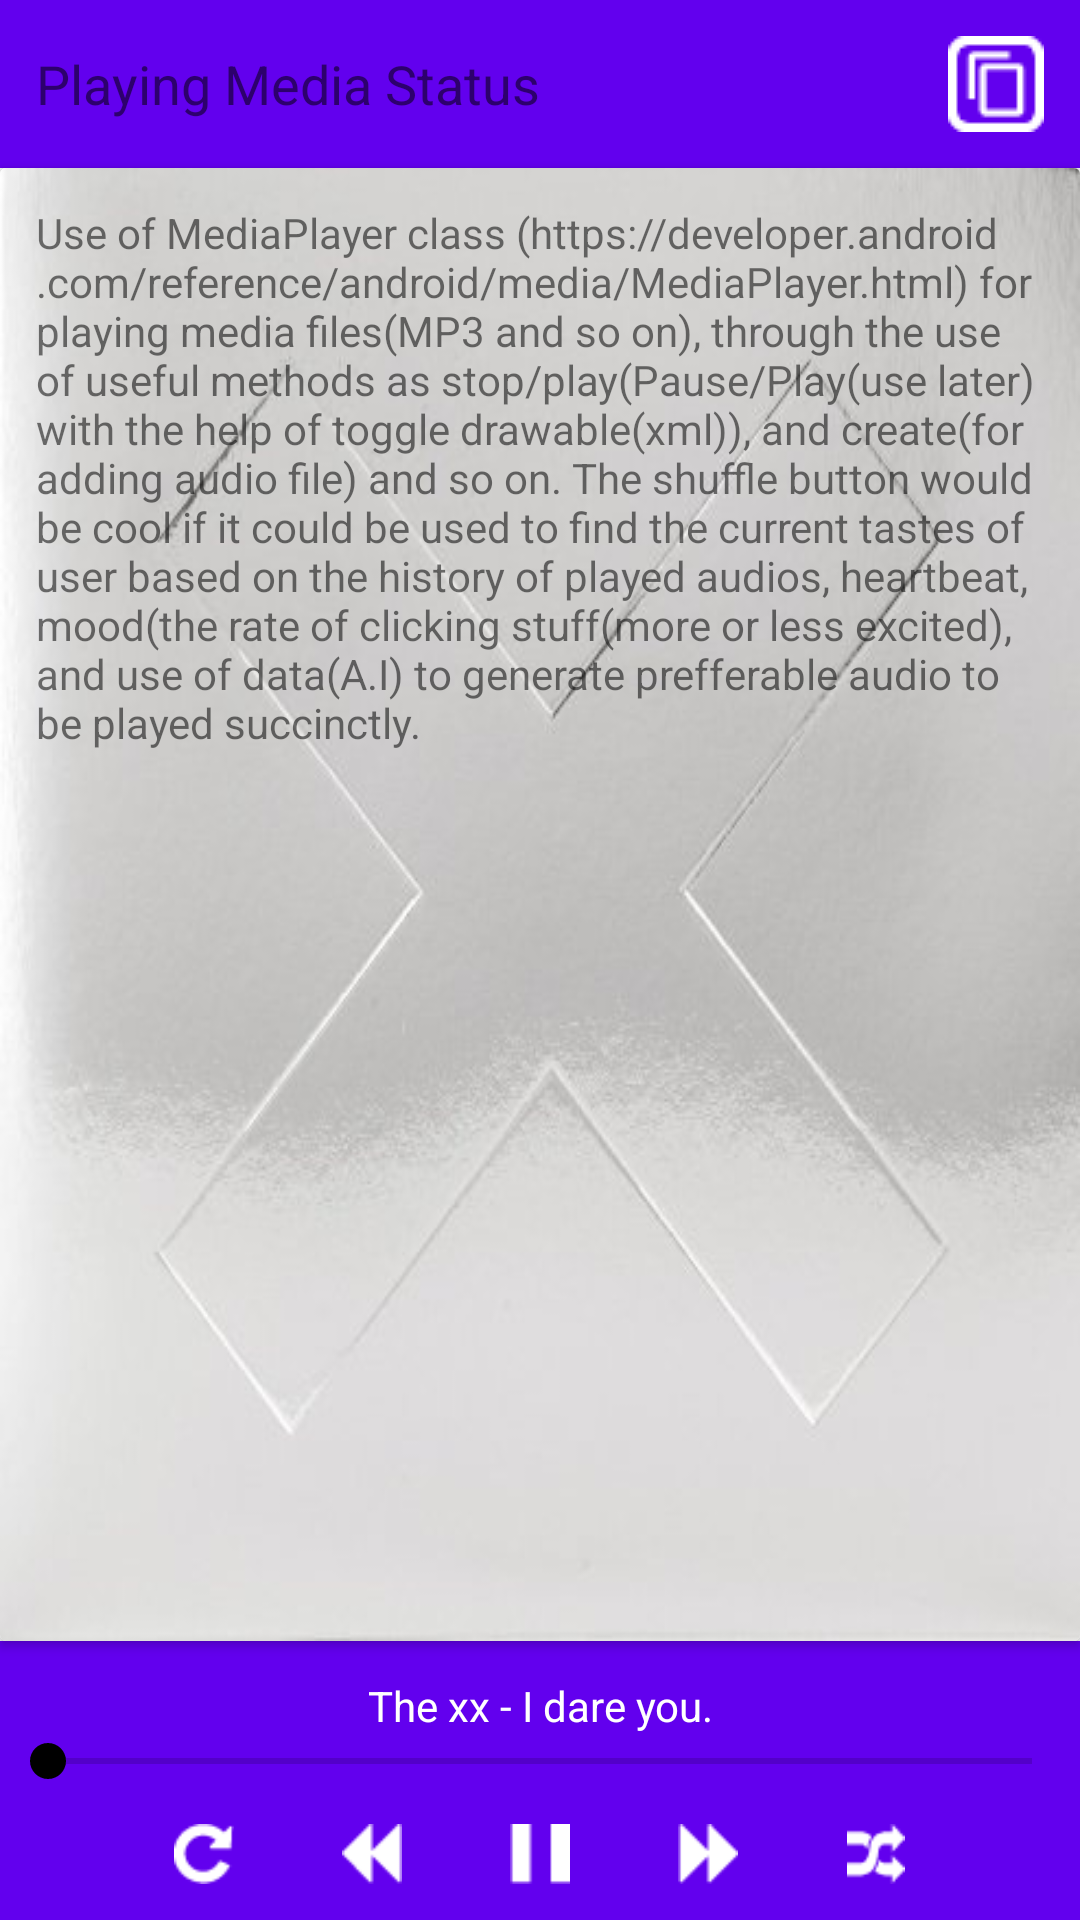

The Android layout XML behind this screen, and the referenced resources:
<!-- AndroidManifest.xml: application theme AppTheme -->
<!-- res/layout/activity_play.xml -->
<?xml version="1.0" encoding="utf-8"?>
<LinearLayout xmlns:android="http://schemas.android.com/apk/res/android"
    xmlns:app="http://schemas.android.com/apk/res-auto"
    android:layout_width="match_parent"
    android:layout_height="match_parent"
    android:orientation="vertical">

    <LinearLayout
        android:layout_width="match_parent"
        android:layout_height="wrap_content"
        android:background="@color/colorPrimary"
        android:gravity="center"
        android:orientation="horizontal">

        <TextView
            android:id="@+id/status_bar"
            android:layout_width="0dp"
            android:layout_height="wrap_content"
            android:layout_weight="1"
            android:gravity="center_vertical"
            android:paddingLeft="@dimen/activity_horizontal_margin"
            android:text="@string/main_header"
            android:textColor="@color/icons"
            android:textSize="@dimen/activity_header" />

        <Spinner
            android:id="@+id/spinner"
            android:layout_width="32dp"
            android:layout_height="32dp"
            android:layout_margin="@dimen/activity_horizontal_margin"
            android:background="@drawable/container" />

    </LinearLayout>

    <android.support.v7.widget.CardView
        android:layout_width="match_parent"
        android:layout_height="0dp"
        android:layout_weight="1"
        app:elevation="32dp">

        <TextView
            android:layout_width="match_parent"
            android:layout_height="match_parent"
            android:text="@string/app_play_info"
            android:padding="@dimen/activity_horizontal_margin"
            android:scaleType="centerCrop"
            android:background="@drawable/album_cover" />

    </android.support.v7.widget.CardView>

    <LinearLayout
        android:layout_width="match_parent"
        android:layout_height="wrap_content"
        android:background="@color/colorPrimary"
        android:orientation="vertical">

        <TextView
            android:layout_width="match_parent"
            android:layout_height="wrap_content"
            android:layout_marginTop="@dimen/activity_horizontal_margin"
            android:gravity="center"
            android:text="The xx - I dare you."
            android:textColor="#FFFFFF"
            android:textSize="14sp" />


        <SeekBar
            android:layout_width="match_parent"
            android:layout_height="wrap_content"
            android:progressTint="@color/icons"
            android:thumbTint="@color/icons" />

        <LinearLayout
            android:layout_width="match_parent"
            android:layout_height="wrap_content"
            android:gravity="center">

            <ImageView
                style="@style/IconPlayer"
                android:src="@drawable/repeat" />

            <ImageView
                style="@style/IconPlayer"
                android:src="@drawable/backward" />

            <ImageView
                style="@style/IconPlayer"
                android:src="@drawable/pause" />

            <ImageView
                style="@style/IconPlayer"
                android:src="@drawable/forward" />

            <ImageView
                style="@style/IconPlayer"
                android:src="@drawable/shuffle" />

        </LinearLayout>

    </LinearLayout>

</LinearLayout>
<!-- resources referenced by this layout -->
<resources>
  <dimen name="activity_header">18sp</dimen>
  <dimen name="activity_horizontal_margin">12dp</dimen>
  <!-- drawable album_cover: jpg bitmap (drawable, 19532 bytes) -->
  <!-- drawable backward: png bitmap (drawable, 280 bytes) -->
  <!-- drawable container: png bitmap (drawable, 388 bytes) -->
  <!-- drawable forward: png bitmap (drawable, 282 bytes) -->
  <!-- drawable pause: png bitmap (drawable, 144 bytes) -->
  <!-- drawable repeat: png bitmap (drawable, 416 bytes) -->
  <!-- drawable shuffle: png bitmap (drawable, 419 bytes) -->
  <string name="app_play_info">Use of MediaPlayer class (https://developer.android.com/reference/android/media/MediaPlayer.html)
          for playing media files(MP3 and so on), through the use of useful methods as stop/play(Pause/Play(use later) with the help
          of toggle drawable(xml)), and create(for adding audio file) and so on.
          The shuffle button would be cool if it could be used to find the current tastes of user based on the history of played audios,
          heartbeat, mood(the rate of clicking stuff(more or less excited), and use of data(A.I) to generate prefferable audio to be played
          succinctly.
      </string>
  <string name="main_header">Playing Media Status</string>
  <style name="IconPlayer">
          <item name="android:layout_width">20dp</item>
          <item name="android:layout_height">20dp</item>
          <item name="android:layout_marginLeft">@dimen/activity_icon_margin</item>
          <item name="android:layout_marginRight">@dimen/activity_icon_margin</item>
          <item name="android:layout_marginTop">@dimen/activity_horizontal_margin</item>
          <item name="android:layout_marginBottom">@dimen/activity_horizontal_margin</item>
      </style>
  <style name="AppTheme" parent="Theme.AppCompat.Light.NoActionBar">
          
          <item name="colorPrimary">@color/colorPrimary</item>
          <item name="colorPrimaryDark">@color/colorPrimaryDark</item>
          <item name="colorAccent">@color/colorAccent</item>
      </style>
  <dimen name="activity_icon_margin">18dp</dimen>
  <!-- not gathered from this repository: default colours our renderer supplied (Android Studio template values) -->
  <color name="colorPrimary">#FF6200EE</color>
  <color name="colorPrimaryDark">#FF3700B3</color>
  <color name="colorAccent">#FF03DAC5</color>
</resources>
